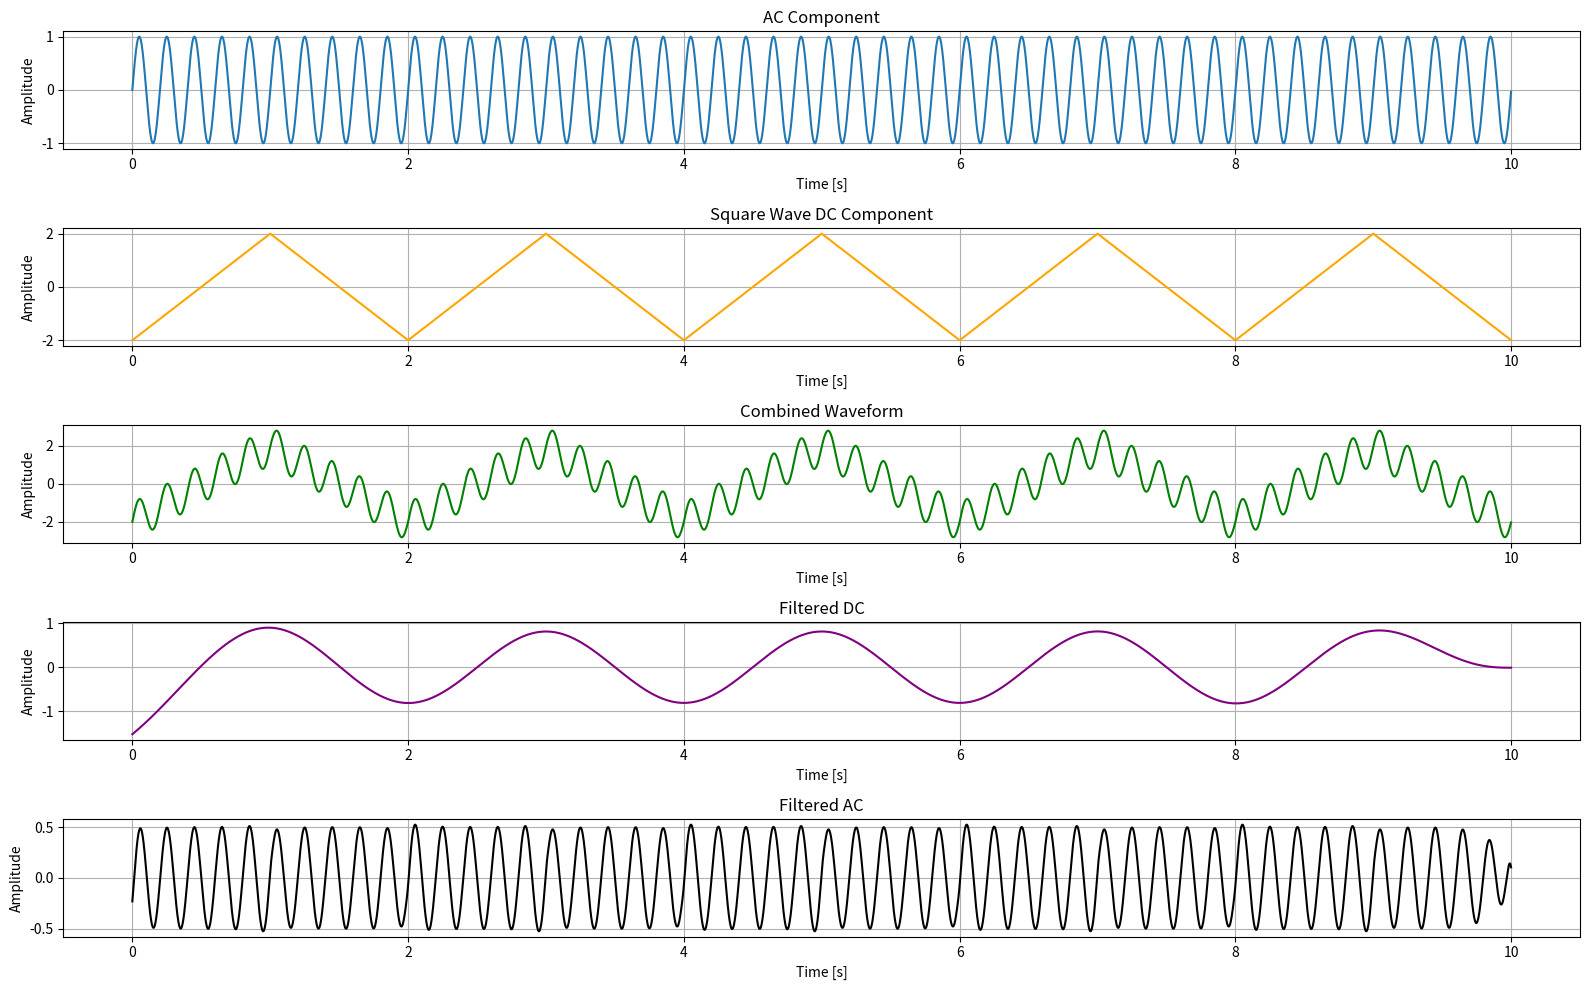

Source code (Python):
import matplotlib.pyplot as plt
import numpy as np
import scipy.signal as signal
from scipy.signal import sawtooth


def generate_waveform_with_triangular_wave_dc(
    frequency, amplitude_ac, dc_amplitude, dc_frequency, duration, sampling_rate
):
    t = np.linspace(0, duration, int(sampling_rate * duration), endpoint=False)
    ac_component = amplitude_ac * np.sin(2 * np.pi * frequency * t)
    dc_component = dc_amplitude * sawtooth(2 * np.pi * dc_frequency * t, 0.5)
    waveform = ac_component + dc_component
    return t, ac_component, dc_component, waveform


# Example usage:
frequency = 5  # Hz
amplitude_ac = 1.0  # Amplitude of the AC component
dc_amplitude = 2.0  # Amplitude of the triangular wave DC component
dc_frequency = 0.5  # Frequency of the triangular wave DC component (in Hz)
duration = 10.0  # seconds
sampling_rate = 1000  # samples per second

t, ac_component, dc_component, waveform = generate_waveform_with_triangular_wave_dc(
    frequency, amplitude_ac, dc_amplitude, dc_frequency, duration, sampling_rate
)

#####################################################################


def low_pass_filter(data, cutoff, fs, order=2):
    nyquist = 0.5 * fs
    normal_cutoff = cutoff / nyquist
    b, a = signal.butter(order, normal_cutoff, btype="low", analog=False)
    y = signal.filtfilt(b, a, data)
    return y


def band_pass_filter(data, low_cutoff, high_cutoff, fs, order=4):
    nyquist = 0.5 * fs
    low = low_cutoff / nyquist
    high = high_cutoff / nyquist
    b, a = signal.butter(order, [low, high], btype="band", analog=False)
    y = signal.filtfilt(b, a, data)
    return y


ir_dc = low_pass_filter(waveform, 0.05, 100)
ir_ac = band_pass_filter(waveform, 0.5, 3, 100)

#####################################################################

# Plotting the components and the combined waveform
plt.figure(figsize=(16, 10))

plt.subplot(5, 1, 1)
plt.plot(t, ac_component, label="AC Component")
plt.title("AC Component")
plt.xlabel("Time [s]")
plt.ylabel("Amplitude")
plt.grid(True)

plt.subplot(5, 1, 2)
plt.plot(t, dc_component, label="Square Wave DC Component", color="orange")
plt.title("Square Wave DC Component")
plt.xlabel("Time [s]")
plt.ylabel("Amplitude")
plt.grid(True)

plt.subplot(5, 1, 3)
plt.plot(t, waveform, label="Combined Waveform", color="green")
plt.title("Combined Waveform")
plt.xlabel("Time [s]")
plt.ylabel("Amplitude")
plt.grid(True)

plt.subplot(5, 1, 4)
plt.plot(t, ir_dc, label="Filtered DC", color="purple")
plt.title("Filtered DC")
plt.xlabel("Time [s]")
plt.ylabel("Amplitude")
plt.grid(True)

plt.subplot(5, 1, 5)
plt.plot(t, ir_ac, label="Filtered AC", color="black")
plt.title("Filtered AC")
plt.xlabel("Time [s]")
plt.ylabel("Amplitude")
plt.grid(True)

plt.tight_layout()
plt.show()
